Photos from the image-classification dataset "dataset" in the GitHub repository natalio123/AstroPlanetClassifier. Its 7 classes are: Jupiter, Mars, merkurius, neptunus, Saturn, Uranus, Venus.

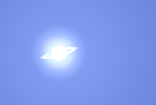
Label: Saturn

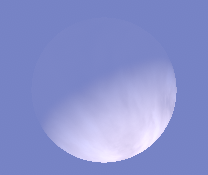
Label: Venus

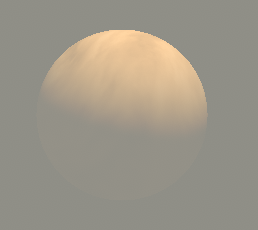
Label: Venus

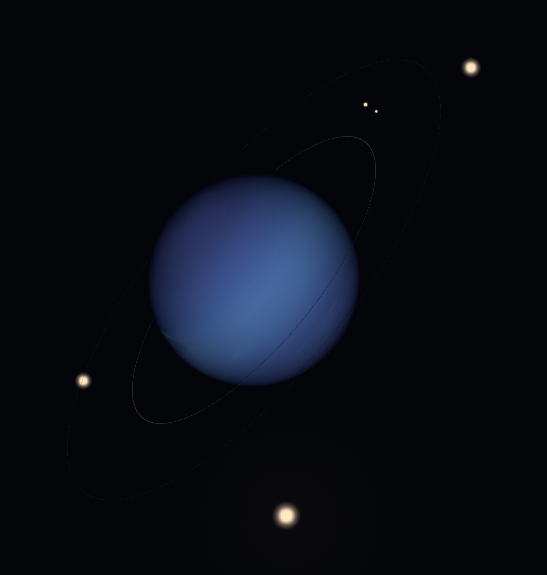
Label: neptunus

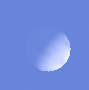
Label: Venus

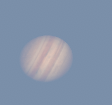
Label: Jupiter
